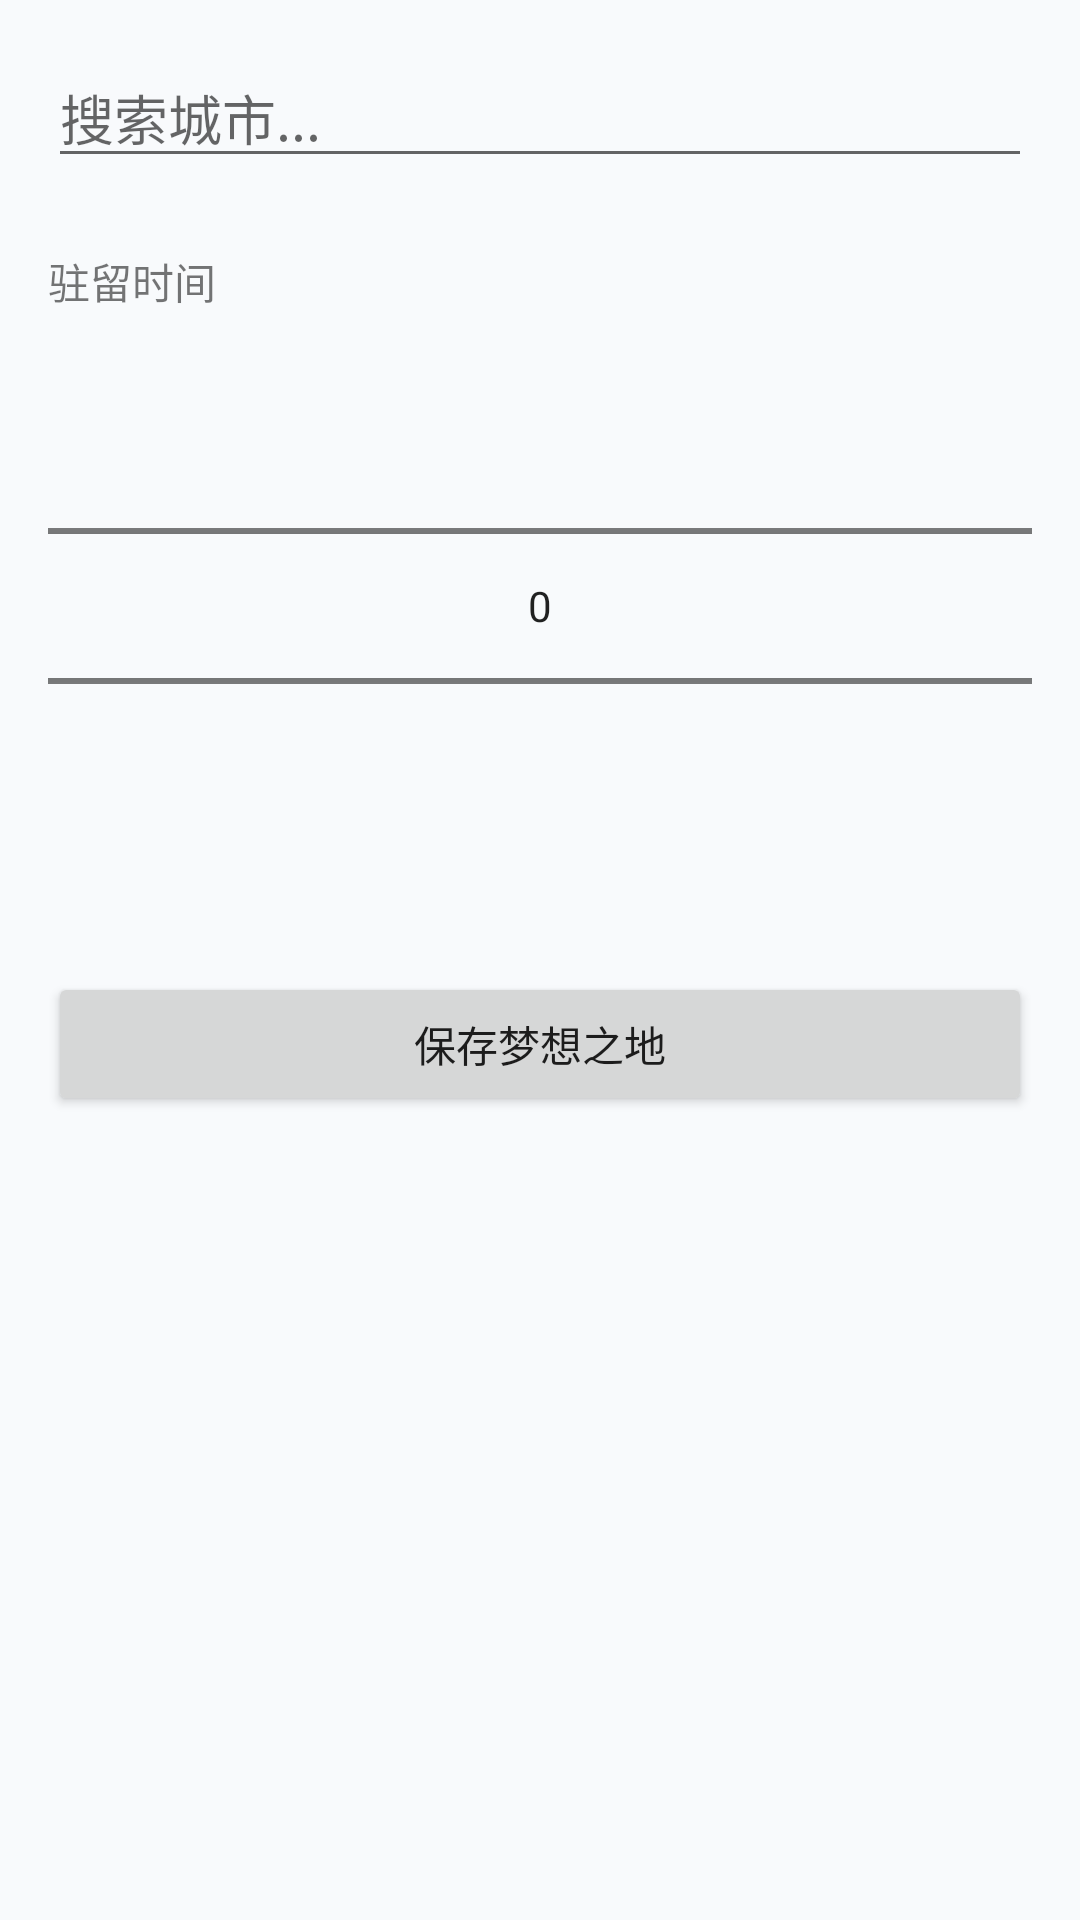

Android layout source for this screen:
<!-- AndroidManifest.xml: application theme Theme.DreamTravel -->
<!-- res/layout/fragment_add_place.xml -->
<?xml version="1.0" encoding="utf-8"?>
<androidx.constraintlayout.widget.ConstraintLayout
    xmlns:android="http://schemas.android.com/apk/res/android"
    xmlns:app="http://schemas.android.com/apk/res-auto"
    android:layout_width="match_parent"
    android:layout_height="match_parent"
    android:padding="16dp">

    <EditText
        android:id="@+id/editCityName"
        android:layout_width="match_parent"
        android:layout_height="wrap_content"
        android:hint="@string/hint_city_search"
        android:inputType="text"
        app:layout_constraintTop_toTopOf="parent" />

    <TextView
        android:id="@+id/labelDwell"
        android:layout_width="wrap_content"
        android:layout_height="wrap_content"
        android:layout_marginTop="24dp"
        android:text="@string/label_dwell_time"
        android:textSize="14sp"
        app:layout_constraintTop_toBottomOf="@id/editCityName"
        app:layout_constraintStart_toStartOf="parent" />

    <NumberPicker
        android:id="@+id/pickerDwell"
        android:layout_width="match_parent"
        android:layout_height="wrap_content"
        android:layout_marginTop="8dp"
        app:layout_constraintTop_toBottomOf="@id/labelDwell" />

    <Button
        android:id="@+id/btnSave"
        android:layout_width="match_parent"
        android:layout_height="wrap_content"
        android:layout_marginTop="32dp"
        android:text="保存梦想之地"
        app:layout_constraintTop_toBottomOf="@id/pickerDwell" />

</androidx.constraintlayout.widget.ConstraintLayout>
<!-- resources referenced by this layout -->
<resources>
  <string name="hint_city_search">搜索城市...</string>
  <string name="label_dwell_time">驻留时间</string>
  <style name="Theme.DreamTravel" parent="Theme.MaterialComponents.Light.NoActionBar">
          <item name="colorPrimary">@color/primary</item>
          <item name="colorPrimaryVariant">@color/primary_dark</item>
          <item name="colorOnPrimary">@color/white</item>
          <item name="colorSecondary">@color/accent</item>
          <item name="colorOnSecondary">@color/white</item>
          <item name="android:statusBarColor">@color/primary</item>
          <item name="android:navigationBarColor">@color/white</item>
          <item name="android:windowBackground">@color/background</item>
      </style>
  <color name="primary">#FF6495ED</color>
  <color name="primary_dark">#FF3B6FD4</color>
  <color name="white">#FFFFFFFF</color>
  <color name="accent">#FF6495ED</color>
  <color name="background">#FFF8FAFC</color>
</resources>
